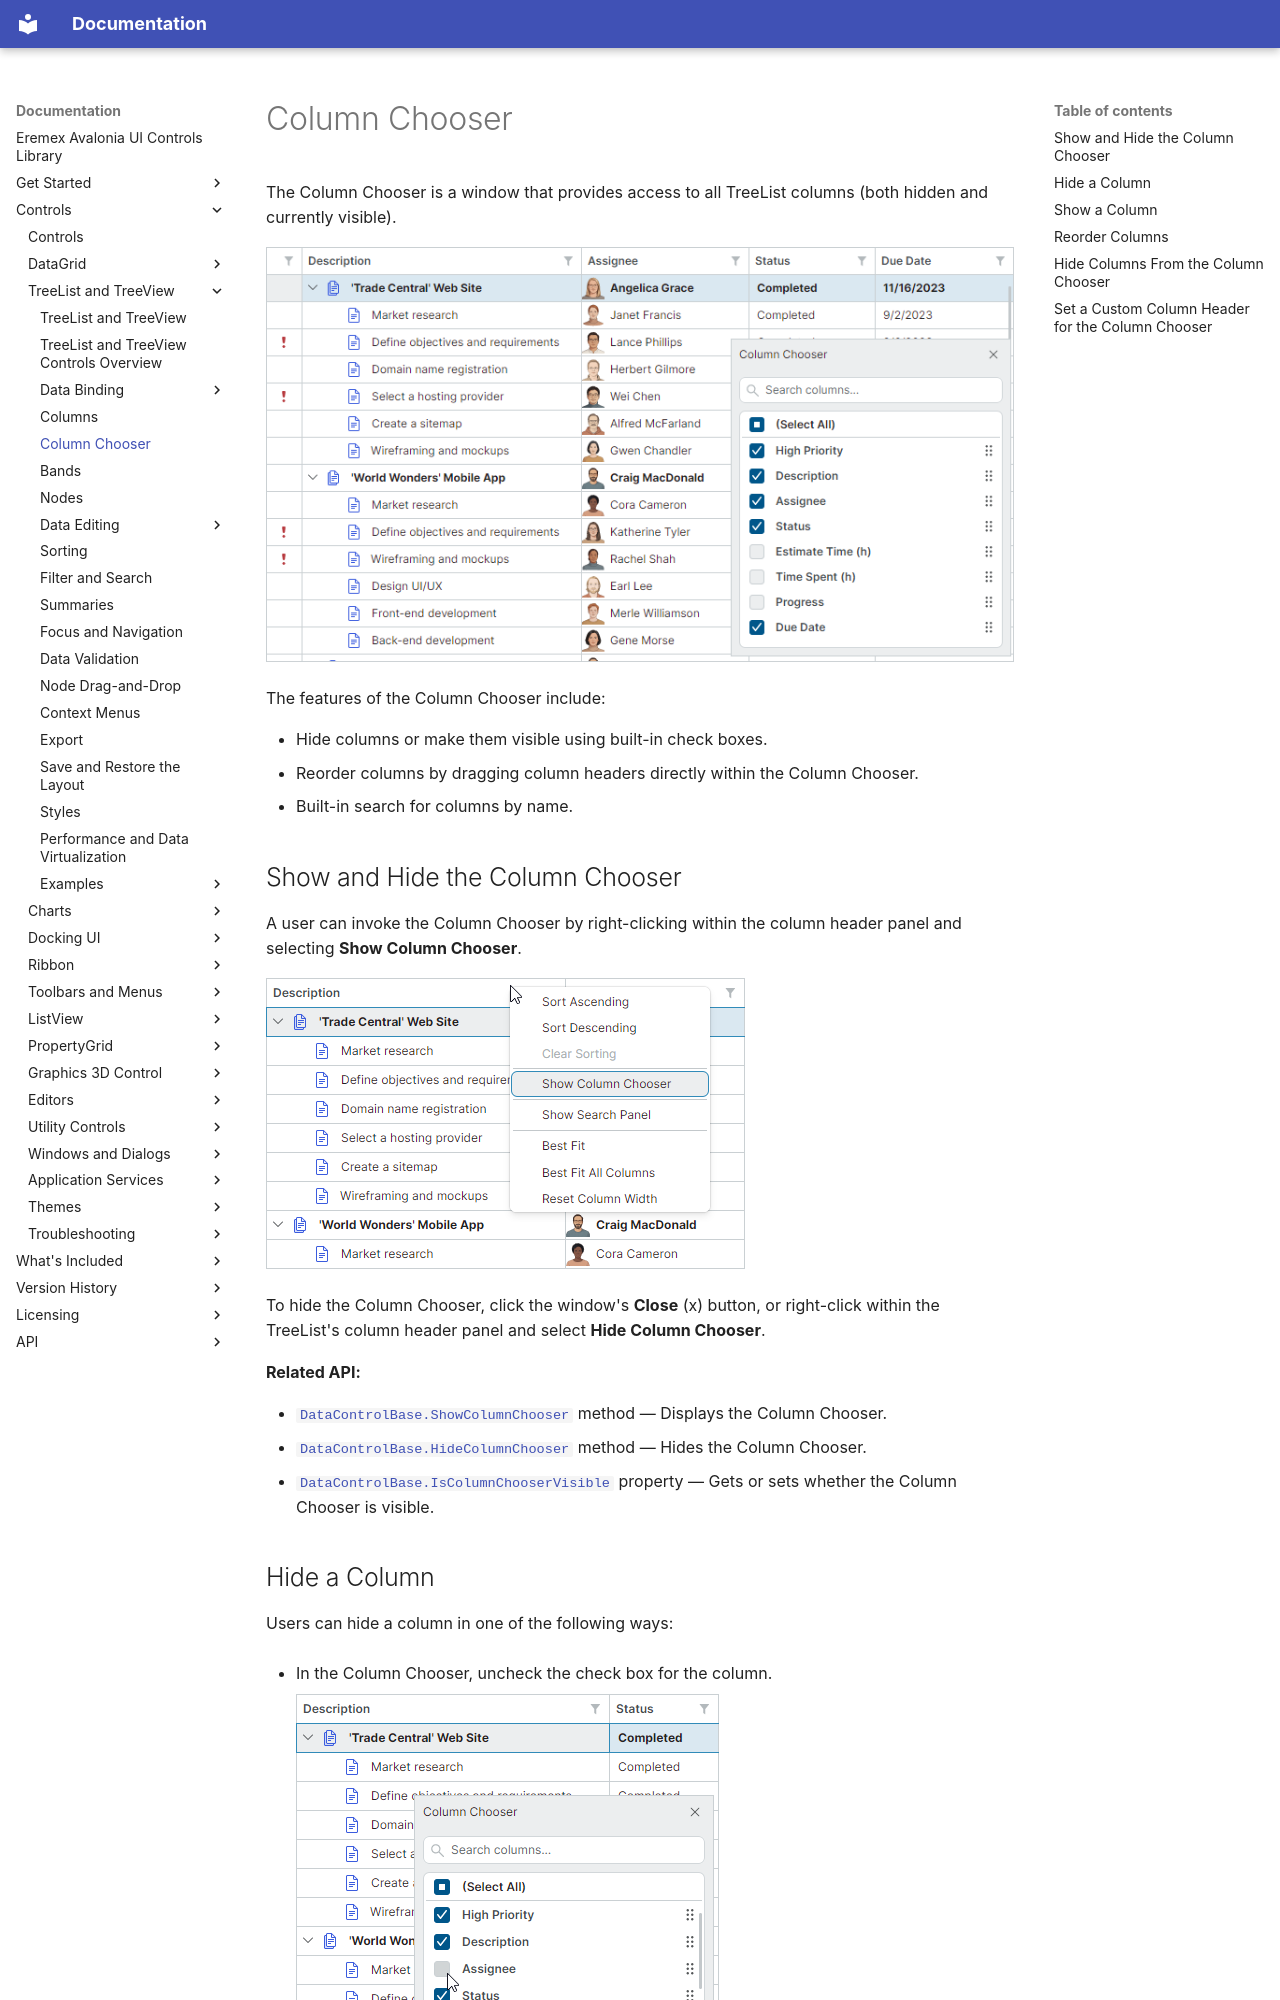

repository: Eremex/controls-doc · page: controls/treelist/column-chooser/index.html · generator: mkdocs

---
title: Column Chooser
order: 6990
seealso: []
---

# Column Chooser

The Column Chooser is a window that provides access to all TreeList columns (both hidden and currently visible). 

![Column Chooser](../../images/treelist-column-chooser.png)

The features of the Column Chooser include:

- Hide columns or make them visible using built-in check boxes. 
- Reorder columns by dragging column headers directly within the Column Chooser.
- Built-in search for columns by name.



## Show and Hide the Column Chooser

A user can invoke the Column Chooser by right-clicking within the column header panel and selecting **Show Column Chooser**.

![Show Column Chooser](../../images/treelist-column-chooser-show.png)

To hide the Column Chooser, click the window's **Close** (x) button, or right-click within the TreeList's column header panel and select **Hide Column Chooser**.

**Related API:**

- [`DataControlBase.ShowColumnChooser`](../../API/Eremex.AvaloniaUI.Controls.DataControl/DataControlBase/ShowColumnChooser.md) method — Displays the Column Chooser.
- [`DataControlBase.HideColumnChooser`](../../API/Eremex.AvaloniaUI.Controls.DataControl/DataControlBase/HideColumnChooser.md) method — Hides the Column Chooser.
- [`DataControlBase.IsColumnChooserVisible`](../../API/Eremex.AvaloniaUI.Controls.DataControl/DataControlBase/IsColumnChooserVisible.md) property — Gets or sets whether the Column Chooser is visible.
